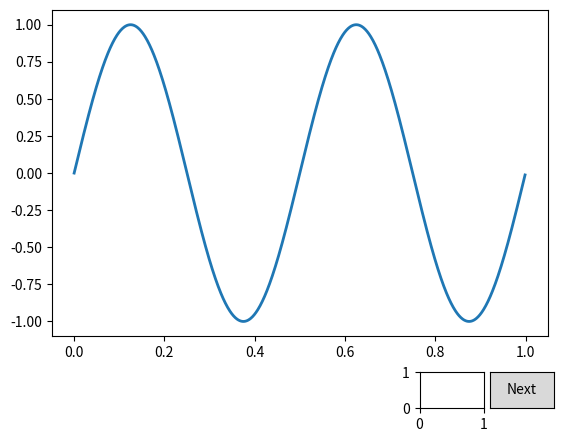

Write the Python code that produced this figure. (Note: this script raises an exception after producing the figure.)
import numpy as np
import matplotlib.pyplot as plt
from matplotlib.widgets import Button

freqs = np.arange(2, 20, 3)

ax = plt.subplot(111)
plt.subplots_adjust(bottom=0.2)
t = np.arange(0.0, 1.0, 0.001)
s = np.sin(2*np.pi*freqs[0]*t)
l, = plt.plot(t, s, lw=2)


class Index:
    ind = 0

    def next(self, event):
        self.ind += 1
        i = self.ind % len(freqs)
        ydata = np.sin(2*np.pi*freqs[i]*t)
        l.set_ydata(ydata)
        plt.draw()

    def prev(self, event):
        self.ind -= 1
        i = self.ind % len(freqs)
        ydata = np.sin(2*np.pi*freqs[i]*t)
        l.set_ydata(ydata)
        plt.draw()


callback = Index()
axprev = plt.axes([0.7, 0.05, 0.1, 0.075])
axnext = plt.axes([0.81, 0.05, 0.1, 0.075])
bnext = Button(axnext, 'Next')
bnext.on_clicked(callback.__next__)
bprev = Button(axprev, 'Previous')
bprev.on_clicked(callback.prev)

plt.show()
